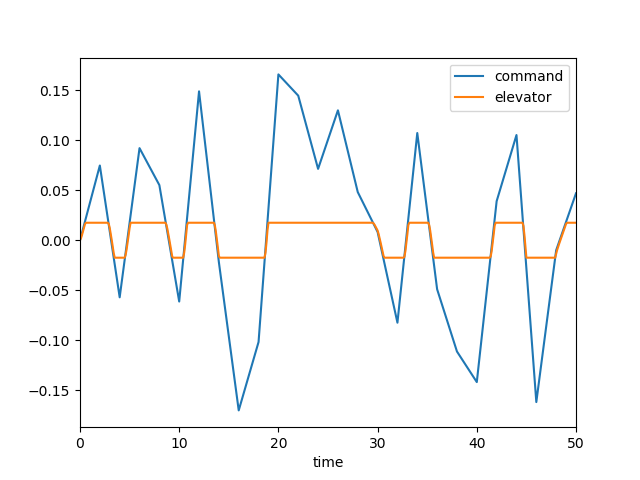

Values plotted in this chart, from the file beside it:
, time, dec, de, mode, u, w, q, theta
0, 0.0, 0.0, 0.0, 1.0, 0.0, 0.0, 0.0, 0.0
1, 0.1, 0.003731, 0.002054, 1.0, 0.0002071, -0.002878, -0.0001248, -4.0328886825591326e-06
2, 0.2, 0.007461, 0.005168, 1.0, 0.001105, -0.01616, -0.0005297, -3.407780241104774e-05
3, 0.3, 0.01119, 0.008672, 1.0, 0.003124, -0.04685, -0.001231, -0.0001196
4, 0.4, 0.01492, 0.01232, 1.0, 0.006637, -0.1007, -0.002194, -0.0002887
5, 0.5, 0.01865, 0.01602, 1.0, 0.01196, -0.1819, -0.003369, -0.0005652
6, 0.6, 0.02238, 0.01745, 1.0, 0.01919, -0.291, -0.004587, -0.0009645
7, 0.7, 0.02611, 0.01745, 1.0, 0.02788, -0.4194, -0.005546, -0.001473
8, 0.8, 0.02985, 0.01745, 1.0, 0.03775, -0.56, -0.006239, -0.002065
9, 0.9, 0.03358, 0.01745, 1.0, 0.04856, -0.7068, -0.006686, -0.002713
10, 1.0, 0.03731, 0.01745, 1.0, 0.06008, -0.8545, -0.006914, -0.003395
11, 1.1, 0.04104, 0.01745, 1.0, 0.07212, -0.9985, -0.00695, -0.00409
12, 1.2, 0.04477, 0.01745, 1.0, 0.08447, -1.135, -0.006823, -0.004779
13, 1.3, 0.0485, 0.01745, 1.0, 0.09699, -1.262, -0.006563, -0.00545
14, 1.4, 0.05223, 0.01745, 1.0, 0.1095, -1.376, -0.006197, -0.006088
15, 1.5, 0.05596, 0.01745, 1.0, 0.122, -1.476, -0.005754, -0.006687
16, 1.6, 0.05969, 0.01745, 1.0, 0.1342, -1.562, -0.005258, -0.007237
17, 1.7, 0.06342, 0.01745, 1.0, 0.1463, -1.633, -0.004732, -0.007737
18, 1.8, 0.06715, 0.01745, 1.0, 0.158, -1.689, -0.004197, -0.008184
19, 1.9, 0.07088, 0.01745, 1.0, 0.1694, -1.731, -0.00367, -0.008577
20, 2.0, 0.07461, 0.01745, 1.0, 0.1805, -1.761, -0.003166, -0.008918
21, 2.1, 0.06803, 0.01745, 1.0, 0.1914, -1.778, -0.002695, -0.009211
22, 2.2, 0.06145, 0.01745, 1.0, 0.2019, -1.785, -0.002266, -0.009459
23, 2.3, 0.05487, 0.01745, 1.0, 0.2121, -1.783, -0.001885, -0.009666
24, 2.4, 0.04829, 0.01745, 1.0, 0.2222, -1.774, -0.001557, -0.009838
25, 2.5, 0.04171, 0.01745, 1.0, 0.232, -1.758, -0.001281, -0.009979
26, 2.6, 0.03513, 0.01745, 1.0, 0.2417, -1.738, -0.001059, -0.0101
27, 2.7, 0.02855, 0.01745, 1.0, 0.2513, -1.715, -0.0008882, -0.01019
28, 2.8, 0.02196, 0.01745, 1.0, 0.2609, -1.689, -0.0007654, -0.01027
29, 2.9, 0.01538, 0.01631, 1.0, 0.2704, -1.661, -0.0006176, -0.01034
30, 3.0, 0.008803, 0.0121, 1.0, 0.2792, -1.624, -0.000203, -0.01039
31, 3.1, 0.002222, 0.006393, 1.0, 0.2867, -1.565, 0.0006802, -0.01037
32, 3.2, -0.004359, 0.0001324, 1.0, 0.2921, -1.474, 0.002038, -0.01024
33, 3.3, -0.01094, -0.006331, 1.0, 0.2948, -1.342, 0.003807, -0.009949
34, 3.4, -0.01752, -0.01287, 1.0, 0.2943, -1.162, 0.0059, -0.009467
35, 3.5, -0.0241, -0.01745, 1.0, 0.2903, -0.9312, 0.008161, -0.008763
36, 3.6, -0.03068, -0.01745, 1.0, 0.2835, -0.6636, 0.009994, -0.007851
37, 3.7, -0.03726, -0.01745, 1.0, 0.2745, -0.3739, 0.01129, -0.006782
38, 3.8, -0.04384, -0.01745, 1.0, 0.2639, -0.07422, 0.01211, -0.005608
39, 3.9, -0.05043, -0.01745, 1.0, 0.252, 0.2251, 0.01248, -0.004375
40, 4.0, -0.05701, -0.01745, 1.0, 0.2393, 0.5151, 0.01248, -0.003124
41, 4.1, -0.04956, -0.01745, 1.0, 0.2261, 0.7888, 0.01216, -0.00189
42, 4.2, -0.04211, -0.01745, 1.0, 0.2129, 1.041, 0.01158, -0.0007008
43, 4.3, -0.03466, -0.01745, 1.0, 0.1997, 1.266, 0.0108, 0.0004197
44, 4.4, -0.02722, -0.01745, 1.0, 0.187, 1.464, 0.009872, 0.001454
45, 4.5, -0.01977, -0.01745, 1.0, 0.1747, 1.631, 0.008849, 0.002391
46, 4.6, -0.01232, -0.01463, 1.0, 0.1634, 1.764, 0.007602, 0.003217
47, 4.7, -0.004873, -0.009068, 1.0, 0.1539, 1.852, 0.005883, 0.003896
48, 4.8, 0.002575, -0.002315, 1.0, 0.1471, 1.881, 0.003605, 0.004375
49, 4.9, 0.01002, 0.004877, 1.0, 0.1439, 1.841, 0.0008333, 0.004601
50, 5.0, 0.01747, 0.01223, 1.0, 0.1448, 1.726, -0.002319, 0.00453
51, 5.1, 0.02492, 0.01745, 1.0, 0.1503, 1.533, -0.005656, 0.004131
52, 5.2, 0.03237, 0.01745, 1.0, 0.1596, 1.279, -0.008486, 0.003418
53, 5.3, 0.03981, 0.01745, 1.0, 0.172, 0.9806, -0.01067, 0.002455
54, 5.4, 0.04726, 0.01745, 1.0, 0.1869, 0.6553, -0.01223, 0.001305
55, 5.5, 0.05471, 0.01745, 1.0, 0.2037, 0.3164, -0.01324, 2.6824825908988714e-05
56, 5.6, 0.06216, 0.01745, 1.0, 0.222, -0.02386, -0.01374, -0.001326
57, 5.7, 0.0696, 0.01745, 1.0, 0.2412, -0.3552, -0.01381, -0.002707
58, 5.8, 0.07705, 0.01745, 1.0, 0.2609, -0.6691, -0.0135, -0.004075
59, 5.9, 0.0845, 0.01745, 1.0, 0.2808, -0.9591, -0.01288, -0.005397
... 441 more rows
